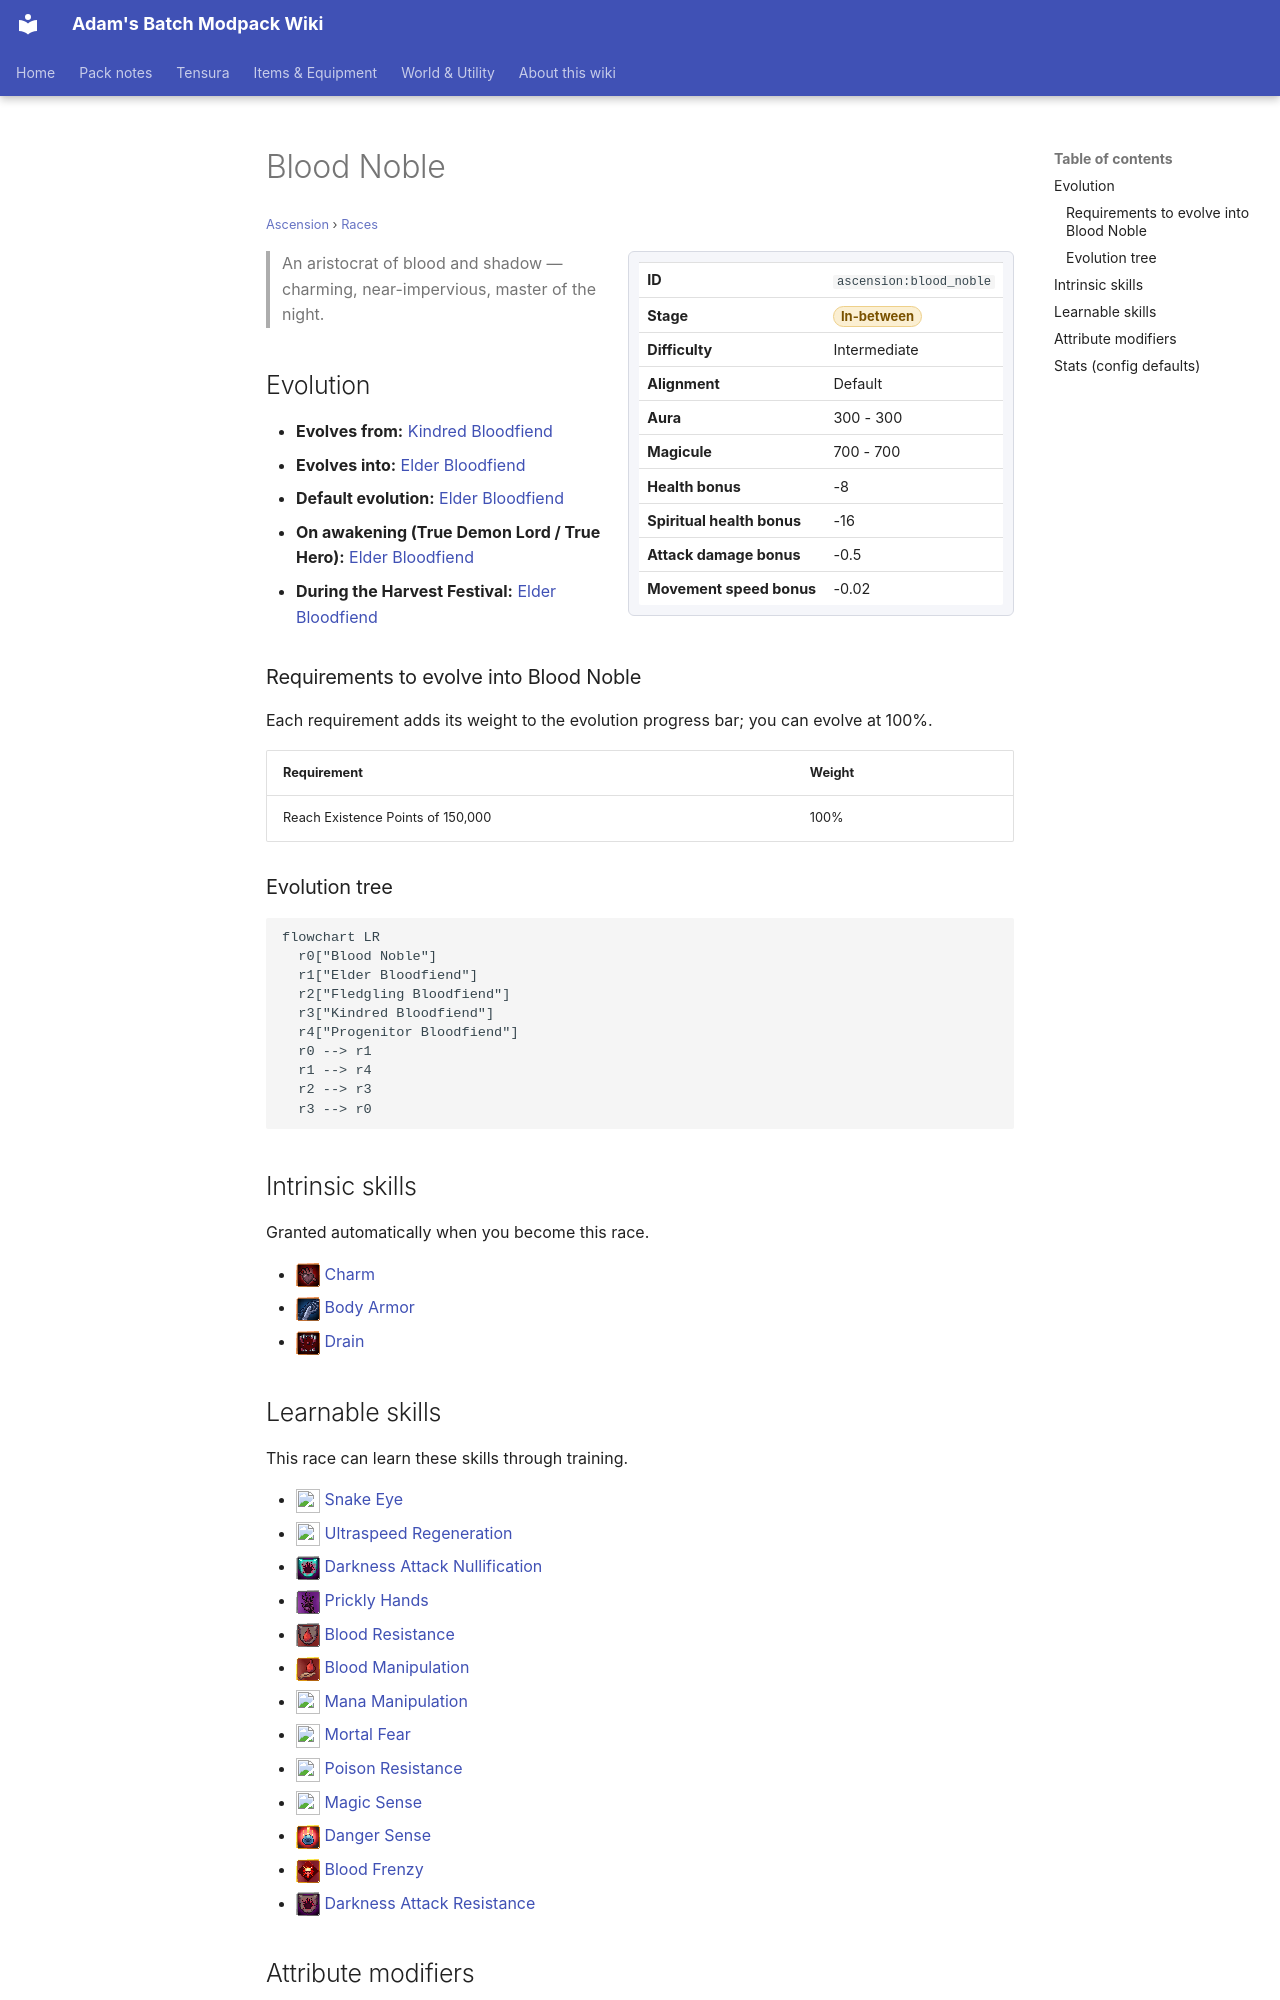

repository: Proteus-Nell/Adams-Batch-MC-Modpack-Wiki · page: ascension/races/blood-noble/index.html · generator: mkdocs

# Blood Noble

<small>[Ascension](../index.md) &rsaquo; [Races](index.md)</small>

<div class="infobox" markdown>

| | |
|---|---|
| **ID** | `ascension:blood_noble` |
| **Stage** | <span class="stage stage-in-between">In-between</span> |
| **Difficulty** | Intermediate |
| **Alignment** | Default |
| **Aura** | 300 - 300 |
| **Magicule** | 700 - 700 |
| **Health bonus** | -8 |
| **Spiritual health bonus** | -16 |
| **Attack damage bonus** | -0.5 |
| **Movement speed bonus** | -0.02 |

</div>

> An aristocrat of blood and shadow — charming, near-impervious, master of the night.

## Evolution

- **Evolves from:** [Kindred Bloodfiend](kindred-bloodfiend.md)
- **Evolves into:** [Elder Bloodfiend](elder-bloodfiend.md)
- **Default evolution:** [Elder Bloodfiend](elder-bloodfiend.md)
- **On awakening (True Demon Lord / True Hero):** [Elder Bloodfiend](elder-bloodfiend.md)
- **During the Harvest Festival:** [Elder Bloodfiend](elder-bloodfiend.md)

### Requirements to evolve into Blood Noble

Each requirement adds its weight to the evolution progress bar; you can evolve at 100%.

| Requirement | Weight |
|---|---|
| Reach Existence Points of 150,000 | 100% |

### Evolution tree

```mermaid
flowchart LR
  r0["Blood Noble"]
  r1["Elder Bloodfiend"]
  r2["Fledgling Bloodfiend"]
  r3["Kindred Bloodfiend"]
  r4["Progenitor Bloodfiend"]
  r0 --> r1
  r1 --> r4
  r2 --> r3
  r3 --> r0
```

## Intrinsic skills

Granted automatically when you become this race.

- ![](../../assets/icons/tensura/skill/charm.png) [Charm](../../tensura-reincarnated/abilities/intrinsic-skills/charm.md)
- ![](../../assets/icons/tensura/skill/body_armor.png) [Body Armor](../../tensura-reincarnated/abilities/intrinsic-skills/body-armor.md)
- ![](../../assets/icons/tensura/skill/drain.png) [Drain](../../tensura-reincarnated/abilities/intrinsic-skills/drain.md)
